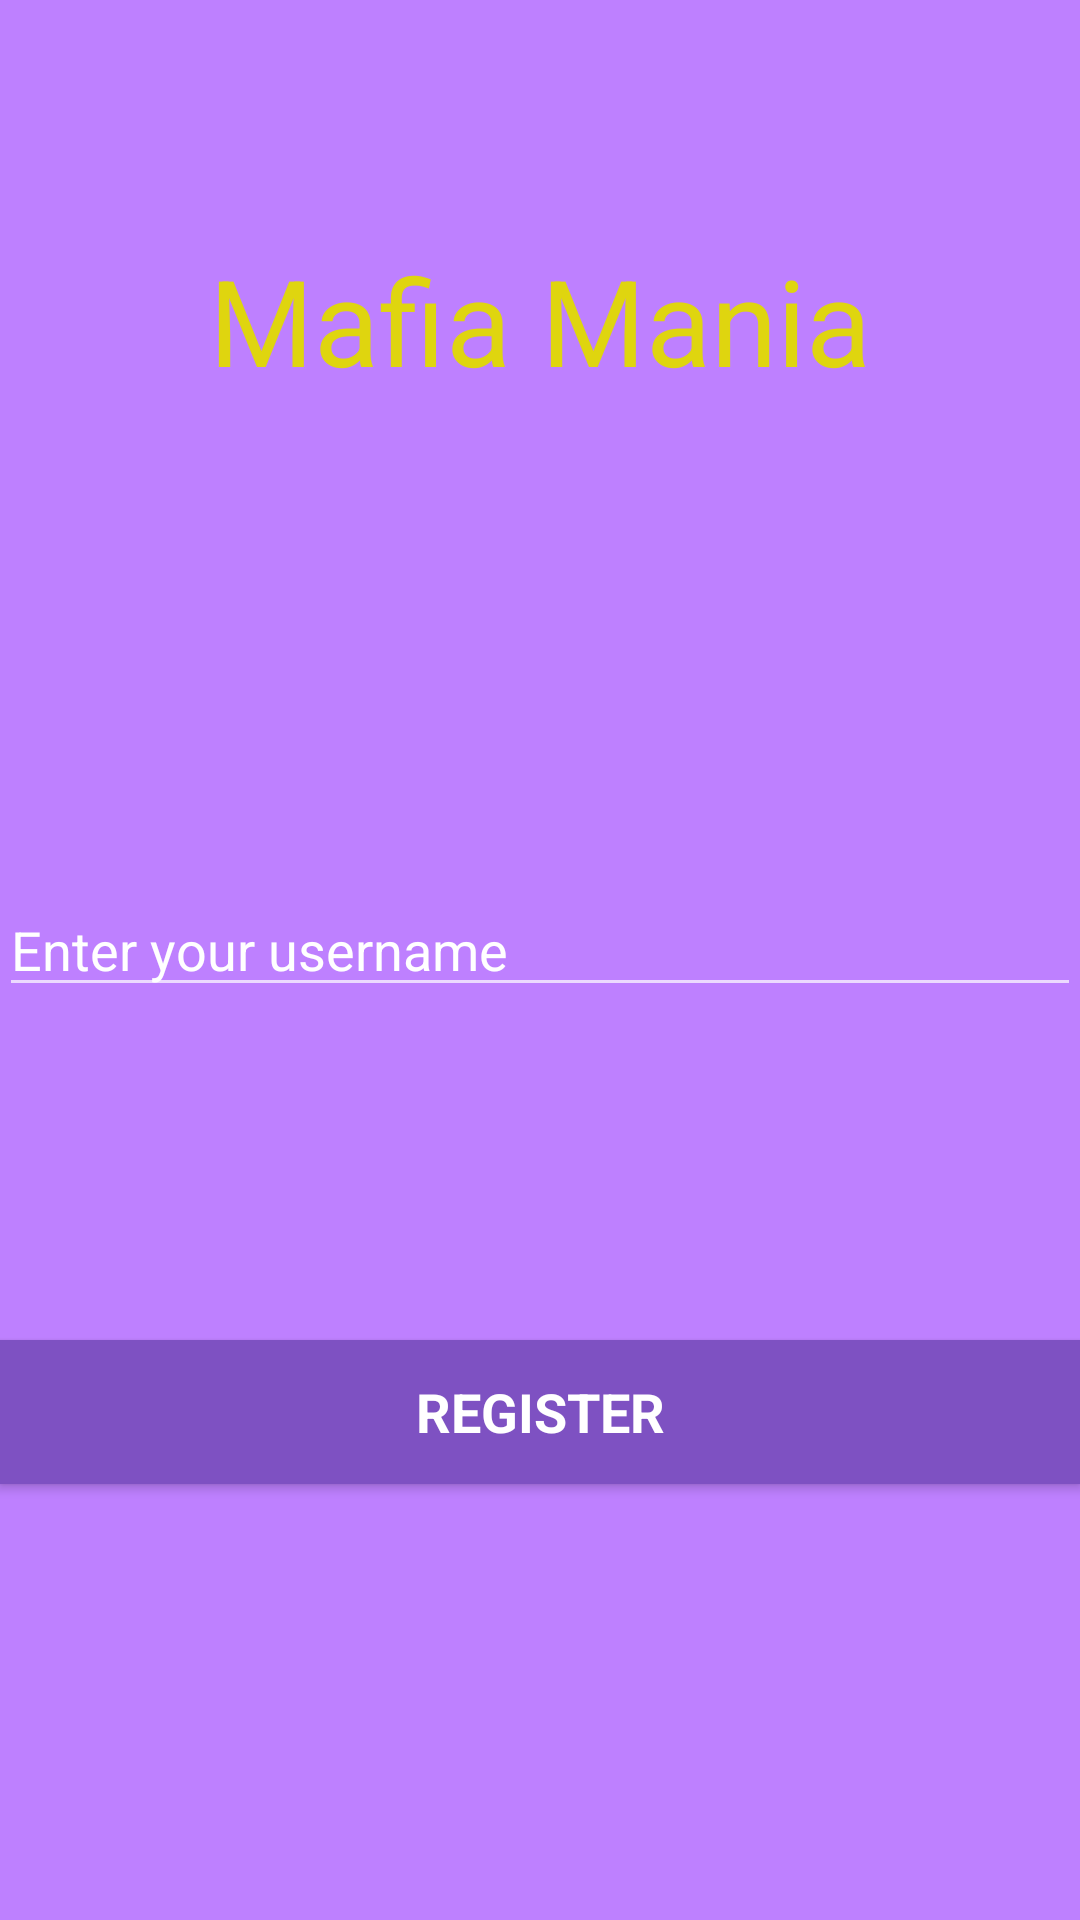

Layout XML and referenced resources for this Android screen:
<!-- AndroidManifest.xml: application theme Theme.AppCompat.NoActionBar -->
<!-- res/layout/activity_signup.xml -->
<LinearLayout xmlns:android="http://schemas.android.com/apk/res/android"
    xmlns:tools="http://schemas.android.com/tools" android:layout_width="match_parent"
    android:layout_height="match_parent" android:gravity="center_vertical|center_horizontal"
    android:orientation="vertical" android:paddingBottom="@dimen/activity_vertical_margin"
    android:paddingLeft="@dimen/activity_horizontal_margin"
    android:paddingRight="@dimen/activity_horizontal_margin"
    android:paddingTop="@dimen/activity_vertical_margin" tools:context=".RegisterActivity"
    android:background="#ffBE80FF"
    android:descendantFocusability="beforeDescendants"
    android:focusableInTouchMode="true">

    <LinearLayout
        android:id="@+id/a31"
        android:layout_width="match_parent"
        android:layout_height="match_parent"
        android:layout_weight="1"
        android:gravity="center_vertical|center_horizontal">

        <TextView
            android:layout_width="wrap_content"
            android:layout_height="wrap_content"
            android:textAppearance="?android:attr/textAppearanceLarge"
            android:text="@string/app_name"
            android:id="@+id/appName3"
            android:textSize="40sp"
            android:textColor="#dfd50f" />
    </LinearLayout>

    <LinearLayout
        android:id="@+id/a32"
        android:layout_width="match_parent"
        android:layout_height="match_parent"
        android:layout_weight="1"
        android:gravity="center_vertical|center_horizontal">

        <LinearLayout android:id="@+id/login_form" android:layout_width="match_parent"
            android:layout_height="wrap_content" android:orientation="vertical">

            <ScrollView android:id="@+id/login_form_scroll_view" android:layout_width="match_parent"
                android:layout_height="wrap_content">
                <AutoCompleteTextView android:id="@+id/username" android:layout_width="match_parent"
                    android:layout_height="wrap_content" android:hint="@string/hint_string_enter_username"
                    android:inputType="textPersonName" android:maxLines="1"
                    android:singleLine="true"
                    android:layout_marginBottom="10sp"
                    android:textColorHint="#ffffffff"
                    android:textColor="#ffffffff" />
            </ScrollView>
        </LinearLayout>
    </LinearLayout>

    <LinearLayout
        android:id="@+id/a33"
        android:layout_width="match_parent"
        android:layout_height="match_parent"
        android:layout_weight="1"
        android:gravity="center_horizontal">
        <Button android:id="@+id/signup_button" style="?android:textAppearanceMedium"
            android:layout_width="match_parent" android:layout_height="wrap_content"
            android:layout_marginTop="20sp" android:text="@string/button_register"
            android:textStyle="bold"
            android:textColor="#ffffffff"
            android:background="#ff7e51c2" />
    </LinearLayout>
</LinearLayout>
<!-- resources referenced by this layout -->
<resources>
  <string name="app_name">Mafia Mania</string>
  <string name="button_register">Register</string>
  <string name="hint_string_enter_username">Enter your username</string>
</resources>
